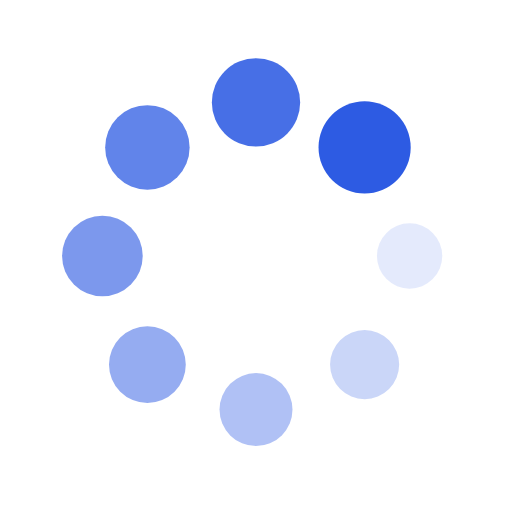
t = 0.00 s
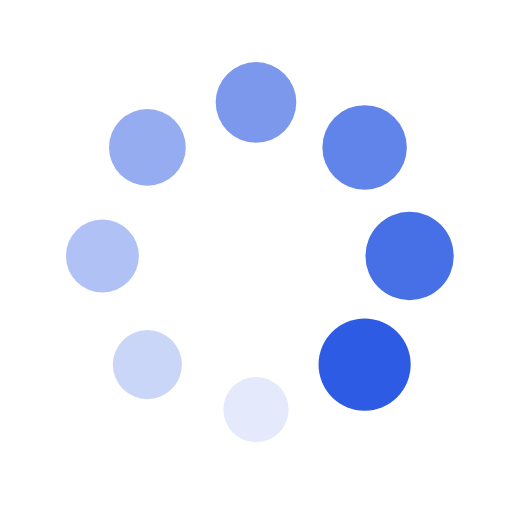
t = 0.25 s
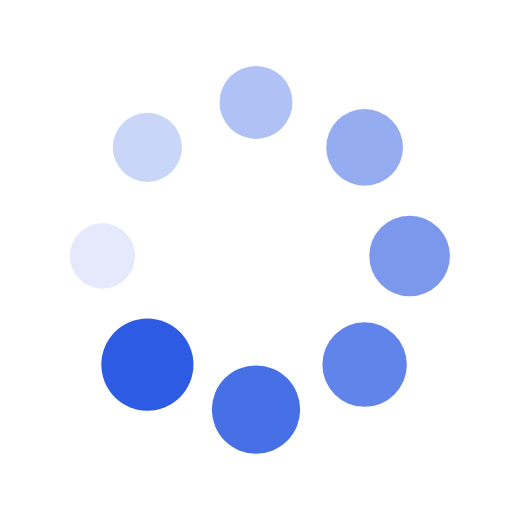
t = 0.50 s
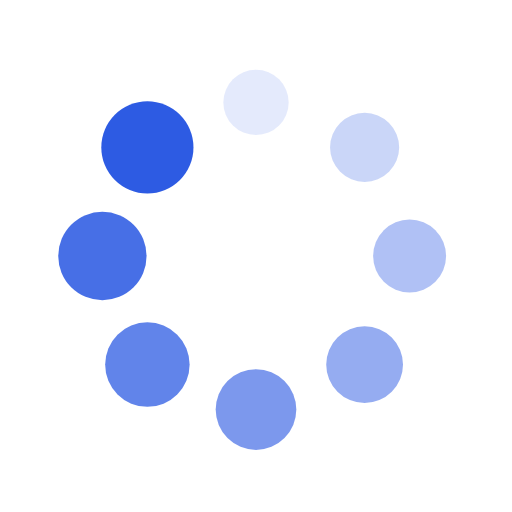
t = 0.75 s

The animated SVG that drew these frames (rendered in a browser with its animation timeline set to each time). Animation: 16 SMIL elements (animate=8,animateTransform=8); one cycle of 1.00 s, repeats indefinitely.

<svg xmlns="http://www.w3.org/2000/svg" viewBox="0 0 100 100" preserveAspectRatio="xMidYMid" width="200" height="200" style="shape-rendering: auto; display: block; background: transparent;" xmlns:xlink="http://www.w3.org/1999/xlink"><g><g transform="translate(80,50)">
<g transform="rotate(0)">
<circle fill-opacity="1" fill="#2d5be3" r="6" cy="0" cx="0">
  <animateTransform repeatCount="indefinite" dur="1s" keyTimes="0;1" values="1.5 1.5;1 1" begin="-0.875s" type="scale" attributeName="transform"></animateTransform>
  <animate begin="-0.875s" values="1;0" repeatCount="indefinite" dur="1s" keyTimes="0;1" attributeName="fill-opacity"></animate>
</circle>
</g>
</g><g transform="translate(71.21320343559643,71.21320343559643)">
<g transform="rotate(45)">
<circle fill-opacity="0.875" fill="#2d5be3" r="6" cy="0" cx="0">
  <animateTransform repeatCount="indefinite" dur="1s" keyTimes="0;1" values="1.5 1.5;1 1" begin="-0.75s" type="scale" attributeName="transform"></animateTransform>
  <animate begin="-0.75s" values="1;0" repeatCount="indefinite" dur="1s" keyTimes="0;1" attributeName="fill-opacity"></animate>
</circle>
</g>
</g><g transform="translate(50,80)">
<g transform="rotate(90)">
<circle fill-opacity="0.75" fill="#2d5be3" r="6" cy="0" cx="0">
  <animateTransform repeatCount="indefinite" dur="1s" keyTimes="0;1" values="1.5 1.5;1 1" begin="-0.625s" type="scale" attributeName="transform"></animateTransform>
  <animate begin="-0.625s" values="1;0" repeatCount="indefinite" dur="1s" keyTimes="0;1" attributeName="fill-opacity"></animate>
</circle>
</g>
</g><g transform="translate(28.786796564403577,71.21320343559643)">
<g transform="rotate(135)">
<circle fill-opacity="0.625" fill="#2d5be3" r="6" cy="0" cx="0">
  <animateTransform repeatCount="indefinite" dur="1s" keyTimes="0;1" values="1.5 1.5;1 1" begin="-0.5s" type="scale" attributeName="transform"></animateTransform>
  <animate begin="-0.5s" values="1;0" repeatCount="indefinite" dur="1s" keyTimes="0;1" attributeName="fill-opacity"></animate>
</circle>
</g>
</g><g transform="translate(20,50.00000000000001)">
<g transform="rotate(180)">
<circle fill-opacity="0.5" fill="#2d5be3" r="6" cy="0" cx="0">
  <animateTransform repeatCount="indefinite" dur="1s" keyTimes="0;1" values="1.5 1.5;1 1" begin="-0.375s" type="scale" attributeName="transform"></animateTransform>
  <animate begin="-0.375s" values="1;0" repeatCount="indefinite" dur="1s" keyTimes="0;1" attributeName="fill-opacity"></animate>
</circle>
</g>
</g><g transform="translate(28.78679656440357,28.786796564403577)">
<g transform="rotate(225)">
<circle fill-opacity="0.375" fill="#2d5be3" r="6" cy="0" cx="0">
  <animateTransform repeatCount="indefinite" dur="1s" keyTimes="0;1" values="1.5 1.5;1 1" begin="-0.25s" type="scale" attributeName="transform"></animateTransform>
  <animate begin="-0.25s" values="1;0" repeatCount="indefinite" dur="1s" keyTimes="0;1" attributeName="fill-opacity"></animate>
</circle>
</g>
</g><g transform="translate(49.99999999999999,20)">
<g transform="rotate(270)">
<circle fill-opacity="0.25" fill="#2d5be3" r="6" cy="0" cx="0">
  <animateTransform repeatCount="indefinite" dur="1s" keyTimes="0;1" values="1.5 1.5;1 1" begin="-0.125s" type="scale" attributeName="transform"></animateTransform>
  <animate begin="-0.125s" values="1;0" repeatCount="indefinite" dur="1s" keyTimes="0;1" attributeName="fill-opacity"></animate>
</circle>
</g>
</g><g transform="translate(71.21320343559643,28.78679656440357)">
<g transform="rotate(315)">
<circle fill-opacity="0.125" fill="#2d5be3" r="6" cy="0" cx="0">
  <animateTransform repeatCount="indefinite" dur="1s" keyTimes="0;1" values="1.5 1.5;1 1" begin="0s" type="scale" attributeName="transform"></animateTransform>
  <animate begin="0s" values="1;0" repeatCount="indefinite" dur="1s" keyTimes="0;1" attributeName="fill-opacity"></animate>
</circle>
</g>
</g><g></g></g><!-- [ldio] generated by https://loading.io --></svg>
